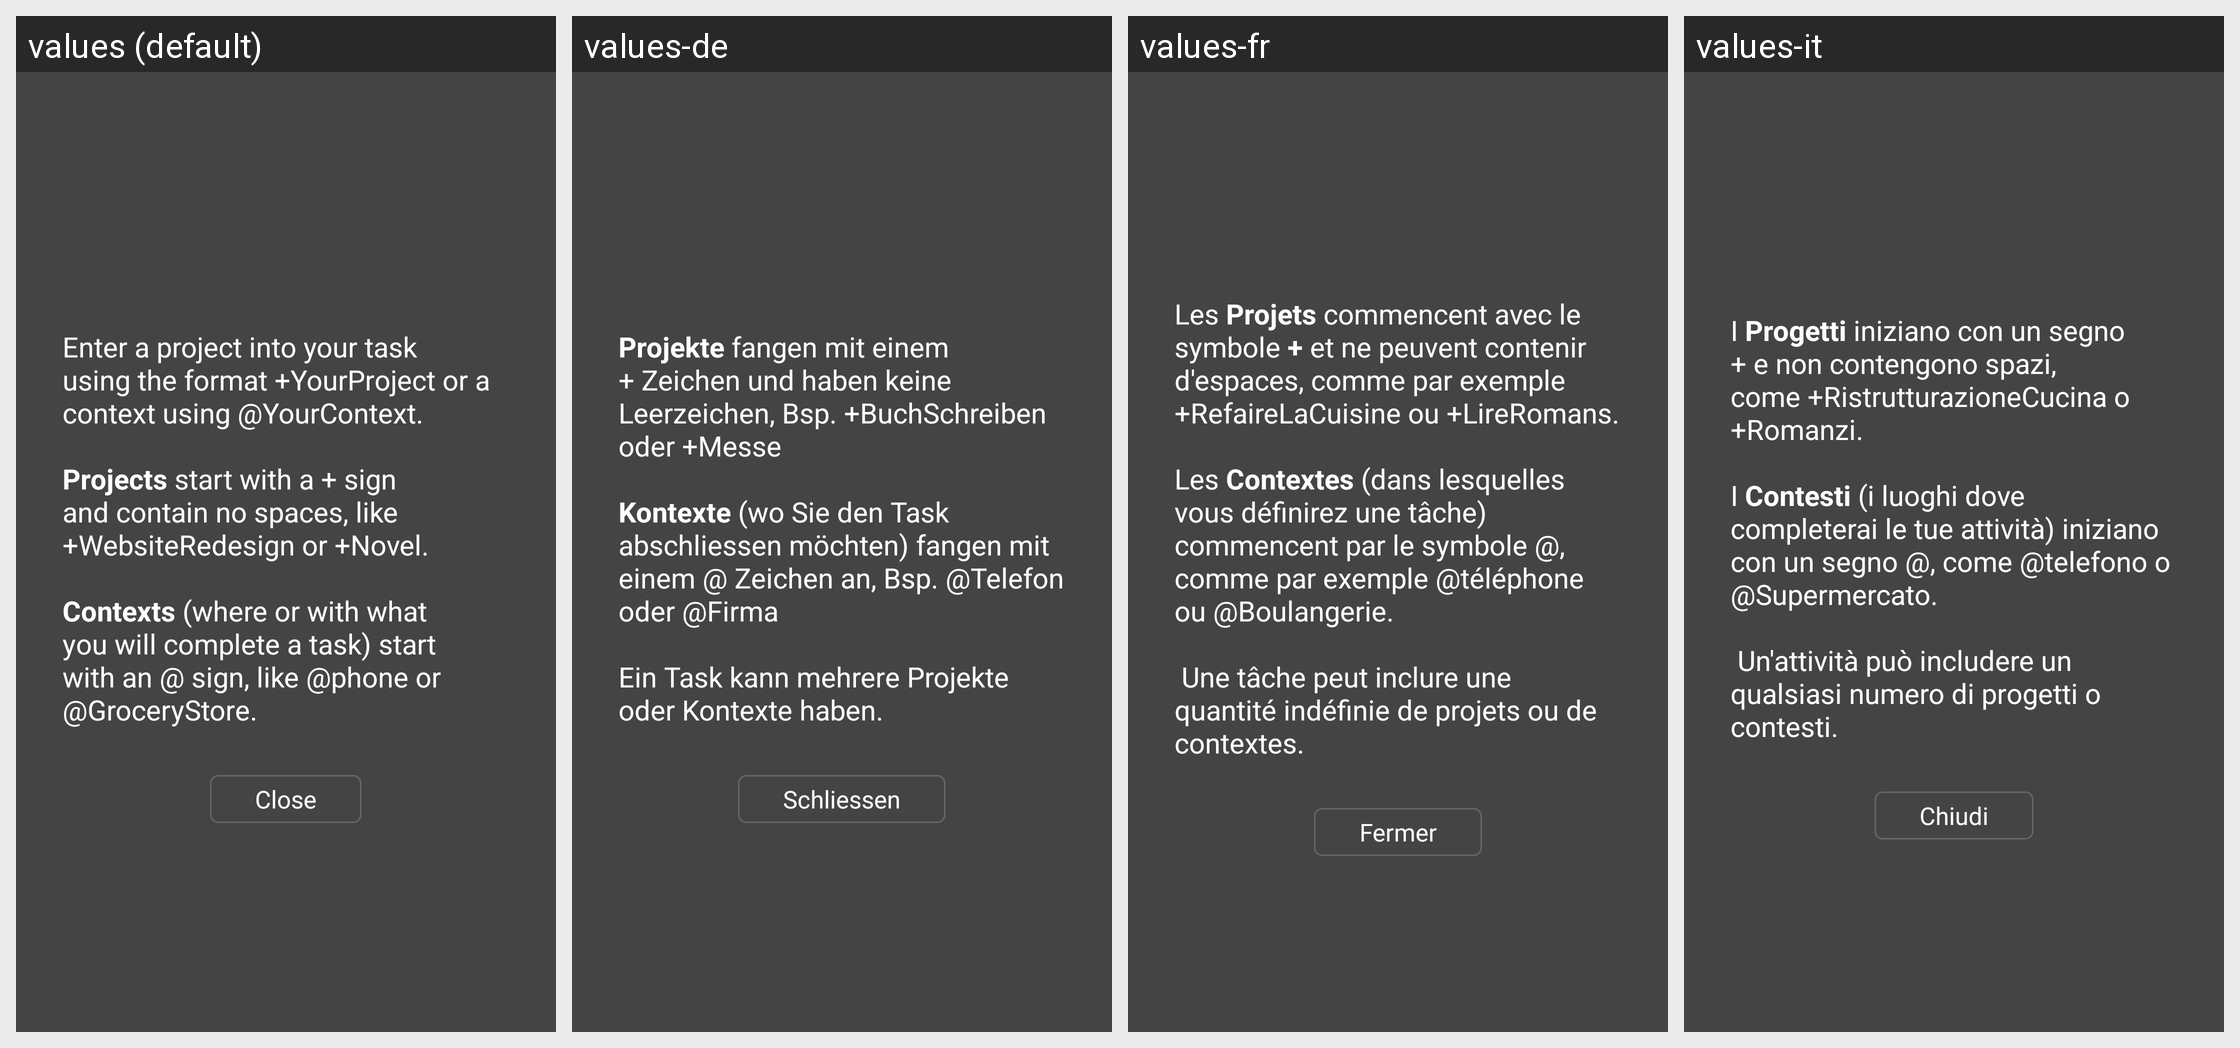

For this localized Android screen grid, give each drawn string resource with its value in every locale shown.
Android screen res/layout/help.xml rendered under 4 locales, left to right: values (default), values-de, values-fr, values-it. Device: Nexus 5 (rendered at 1080×1920; each locale shown at half size, 540×960, under a caption strip naming it); theme android:Theme.Translucent.NoTitleBar.
Other locales in the repository, not shown: values-cs, values-es, values-ja, values-pt, values-ru.
Strings drawn on this screen, with the default value and each locale's value (text and hints the layout hard-codes, and strings that could not be matched under every locale, appear in the picture but are not listed):

add_task_help
  values: Enter a project into your task using the format +YourProject or a context using @YourContext.
      
      Projects start with a + sign and contain no spaces, like +WebsiteRedesign or +Novel.
      
      Contexts (where or with what you will complete a task) start with an @ sign, like @phone or @GroceryStore.
  values-de: Projekte fangen mit einem + Zeichen und haben keine Leerzeichen, Bsp. +BuchSchreiben oder +Messe
      
      Kontexte (wo Sie den Task abschliessen möchten) fangen mit einem @ Zeichen an, Bsp. @Telefon oder @Firma
      
      Ein Task kann mehrere Projekte oder Kontexte haben.
  values-fr: Les Projets commencent avec le symbole + et ne peuvent contenir d'espaces, comme par exemple +RefaireLaCuisine ou +LireRomans.
      
      Les Contextes (dans lesquelles vous définirez une tâche) commencent par le symbole @, comme par exemple @téléphone ou @Boulangerie.
      
       Une tâche peut inclure une quantité indéfinie de projets ou de contextes.
  values-it: I Progetti iniziano con un segno + e non contengono spazi, come +RistrutturazioneCucina o +Romanzi.
      
      I Contesti (i luoghi dove completerai le tue attività) iniziano con un segno @, come @telefono o @Supermercato.
      
       Un'attività può includere un qualsiasi numero di progetti o contesti.

close
  values: Close
  values-de: Schliessen
  values-fr: Fermer
  values-it: Chiudi
